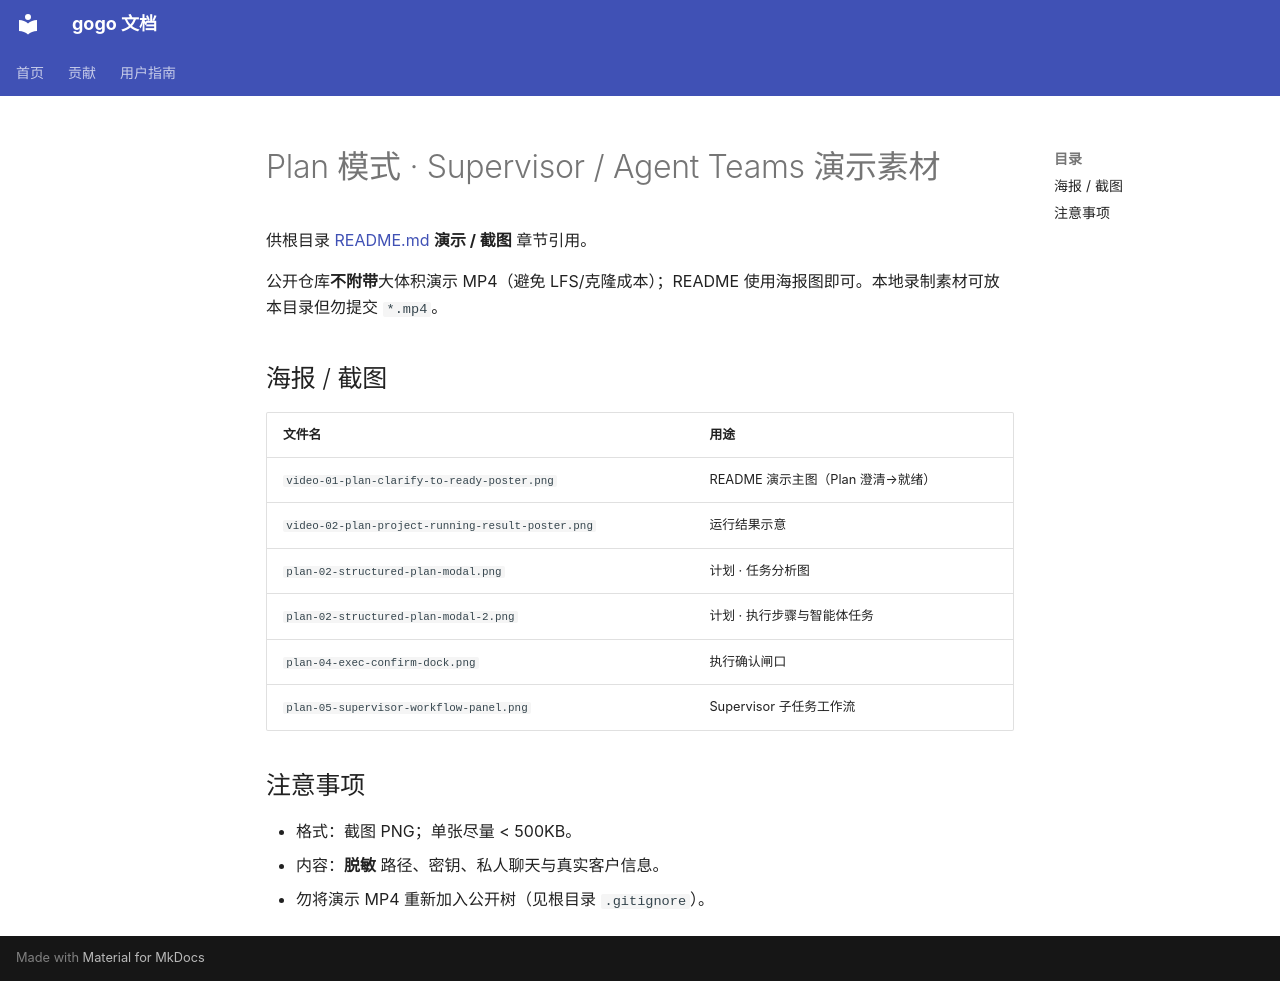

repository: CharonZou/gogo · page: assets/plan-supervisor/index.html · generator: mkdocs

# Plan 模式 · Supervisor / Agent Teams 演示素材

供根目录 [README.md](https://github.com/CharonZou/GoGo/blob/main/README.md) **演示 / 截图** 章节引用。

公开仓库**不附带**大体积演示 MP4（避免 LFS/克隆成本）；README 使用海报图即可。本地录制素材可放本目录但勿提交 `*.mp4`。

## 海报 / 截图

| 文件名 | 用途 |
|--------|------|
| `video-01-plan-clarify-to-ready-poster.png` | README 演示主图（Plan 澄清→就绪） |
| `video-02-plan-project-running-result-poster.png` | 运行结果示意 |
| `plan-02-structured-plan-modal.png` | 计划 · 任务分析图 |
| `plan-02-structured-plan-modal-2.png` | 计划 · 执行步骤与智能体任务 |
| `plan-04-exec-confirm-dock.png` | 执行确认闸口 |
| `plan-05-supervisor-workflow-panel.png` | Supervisor 子任务工作流 |

## 注意事项

- 格式：截图 PNG；单张尽量 &lt; 500KB。
- 内容：**脱敏** 路径、密钥、私人聊天与真实客户信息。
- 勿将演示 MP4 重新加入公开树（见根目录 `.gitignore`）。
